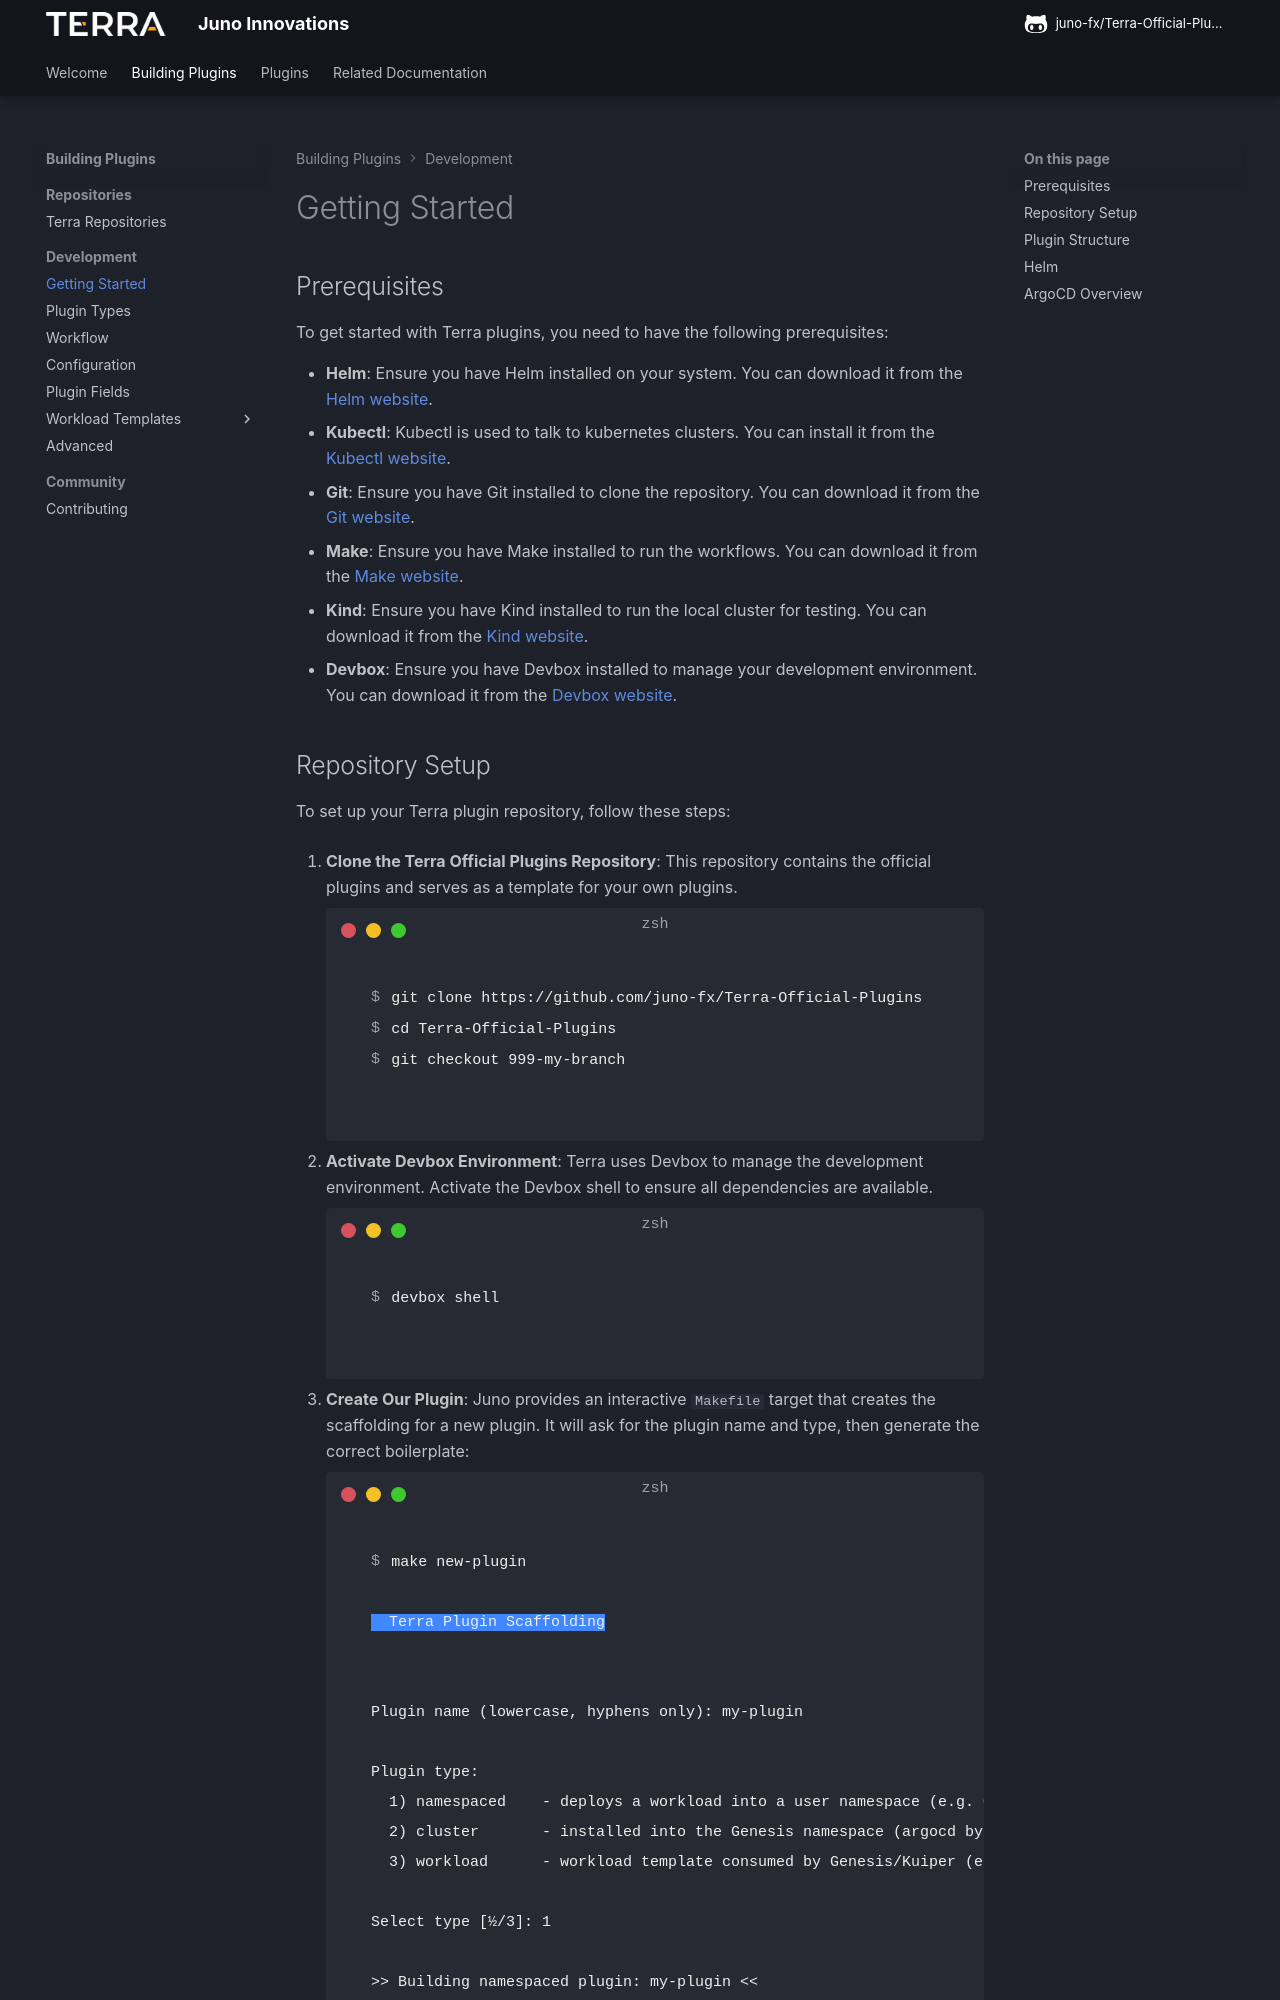

repository: juno-fx/Terra-Official-Plugins · page: getting-started/index.html · generator: mkdocs

# Getting Started

## Prerequisites

To get started with Terra plugins, you need to have the following prerequisites:

- **Helm**: Ensure you have Helm installed on your system. You can download it from the [Helm website](https://helm.sh/docs/intro/install/).
- **Kubectl**: Kubectl is used to talk to kubernetes clusters. You can install it from the [Kubectl website](https://kubernetes.io/docs/tasks/tools/install-kubectl-linux/).
- **Git**: Ensure you have Git installed to clone the repository. You can download it from the [Git website](https://git-scm.com/downloads).
- **Make**: Ensure you have Make installed to run the workflows. You can download it from the [Make website](https://www.gnu.org/software/make/).
- **Kind**: Ensure you have Kind installed to run the local cluster for testing. You can download it from the [Kind website](https://kind.sigs.k8s.io/docs/user/quick-start/).
- **Devbox**: Ensure you have Devbox installed to manage your development environment. You can download it from the [Devbox website](https://www.jetify.com/devbox).
